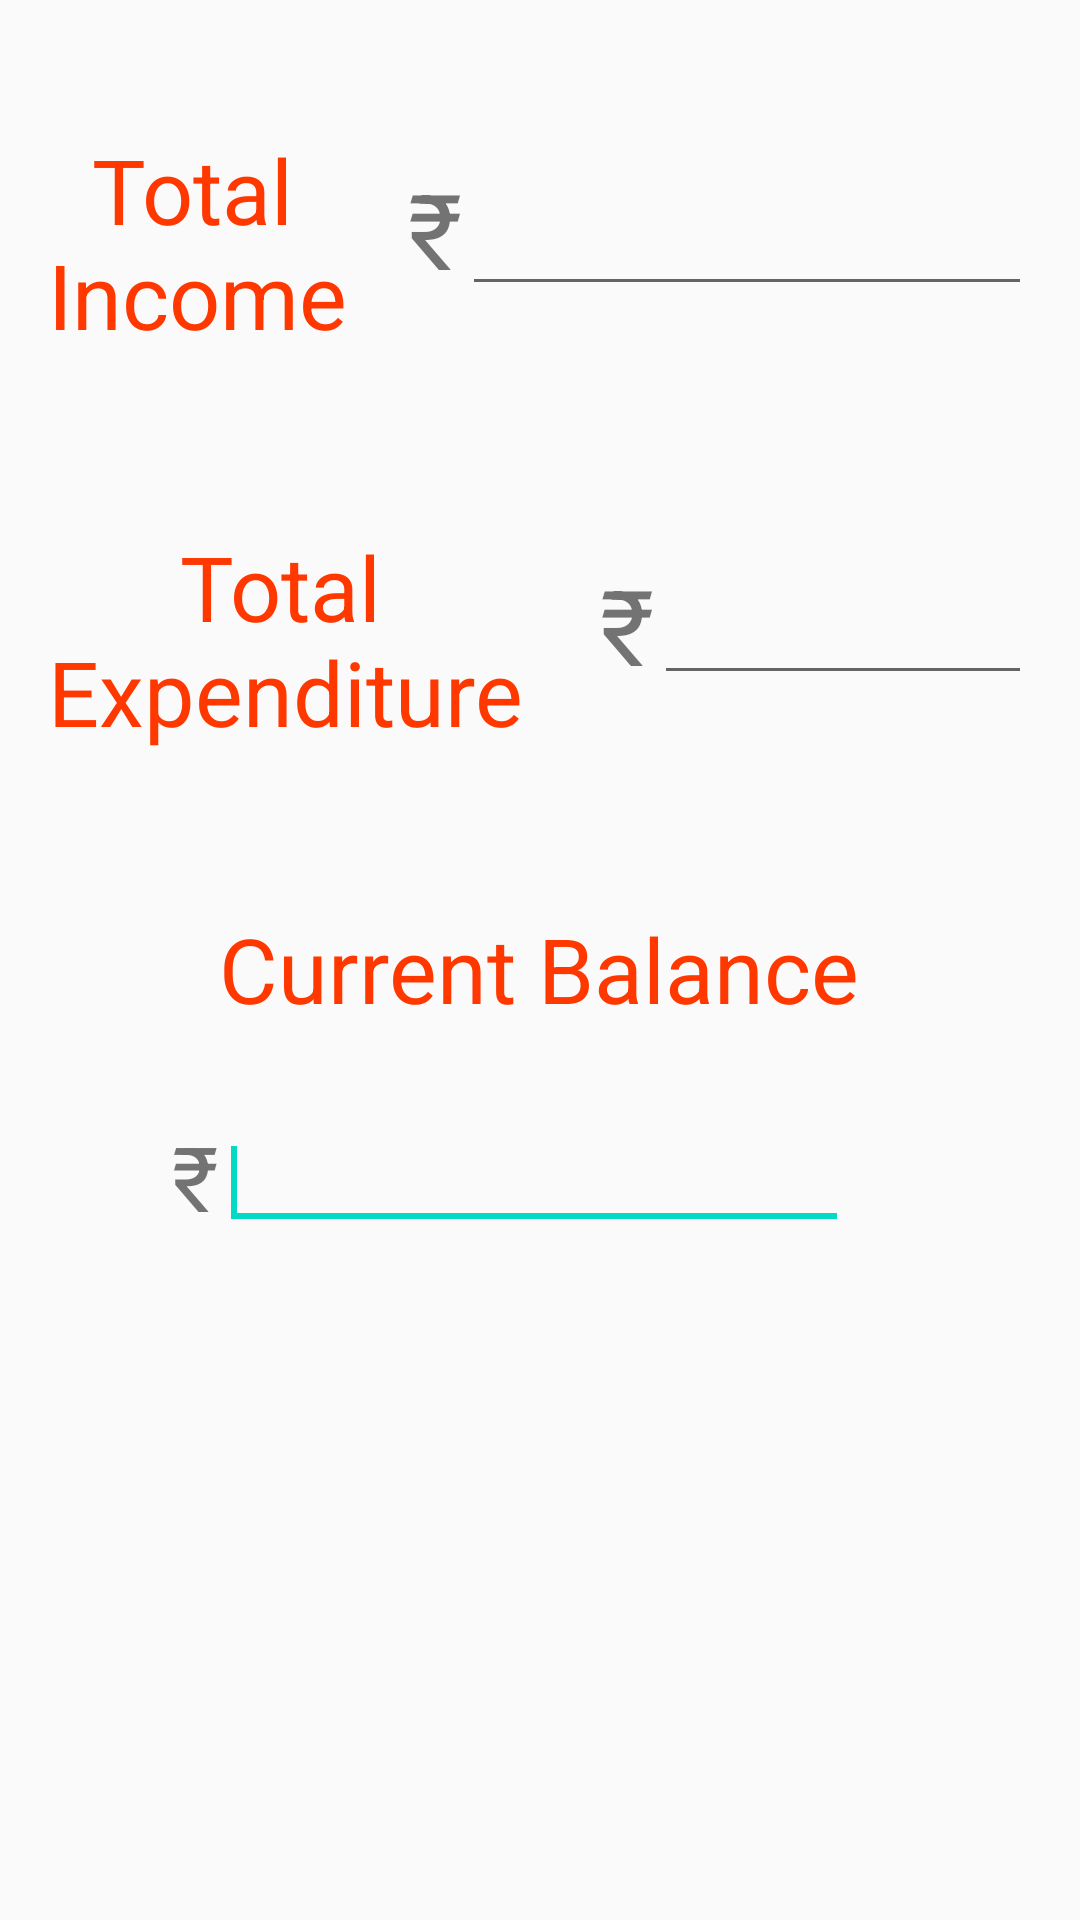

Here is an Android app screen rendered from its layout file. Give the layout XML and the strings, colors and styles it references.
<!-- AndroidManifest.xml: application theme AppTheme -->
<!-- res/layout/activity_show_bal.xml -->
<?xml version="1.0" encoding="utf-8"?>
<RelativeLayout xmlns:android="http://schemas.android.com/apk/res/android"
    xmlns:tools="http://schemas.android.com/tools"
    android:layout_width="match_parent"
    android:layout_height="match_parent"
    android:padding="16dp"
    tools:context=".Show_bal" >

    <TextView
        android:id="@+id/tv_day"
        android:layout_width="160dp"
        android:layout_height="wrap_content"
        android:layout_alignLeft="@+id/linearLayout1"
        android:layout_below="@+id/linearLayout1"
        android:layout_marginTop="62dp"
        android:text="      Total Expenditure"
        android:textSize="30dp" android:textColor="#FF3800"
        />

    <EditText
        android:id="@+id/et_bal_ex"
        android:layout_width="wrap_content"
        android:layout_height="wrap_content"
        android:layout_alignTop="@+id/tv_day"
        android:layout_toRightOf="@+id/cr_tv_mth"
        android:ems="10"
        android:layout_marginTop="15dp"
        android:inputType="number"
        android:editable="false" />

    <TextView
        android:id="@+id/tv_yr"
        android:layout_width="wrap_content"
        android:layout_height="wrap_content"
        android:layout_below="@+id/et_bal_ex"
        android:layout_centerHorizontal="true"
        android:layout_marginTop="71dp"
        android:text="Current Balance"
        android:textSize="30dp"
        android:textColor="#FF3800"/>

    <TextView
        android:id="@+id/cr_tv_mth"
        android:layout_width="wrap_content"
        android:layout_height="wrap_content"
        android:layout_alignBottom="@+id/et_bal_ex"
        android:layout_marginLeft="24dp"
        android:layout_toRightOf="@+id/tv_day"
        android:text="₹"
        android:textSize="35dp" />

    <LinearLayout
        android:id="@+id/linearLayout1"
        android:layout_width="match_parent"
        android:layout_height="wrap_content"
        android:layout_alignParentTop="true"
        android:layout_centerHorizontal="true"
        android:layout_marginTop="22dp" >

        <TextView
            android:id="@+id/tv_src"
            android:layout_width="100dp"
            android:layout_height="wrap_content"
            android:text="  Total Income"
            android:textSize="30dp"
            android:textColor="#FF3800"/>

        <TextView
            android:id="@+id/db_tv_amt"
            android:layout_width="wrap_content"
            android:layout_height="wrap_content"
            android:layout_marginLeft="20dp"
            android:layout_marginTop="15dp"
            android:text="₹"
            android:textSize="35dp" />

        <EditText
            android:id="@+id/et_bal_inc"
            android:layout_width="wrap_content"
            android:layout_height="wrap_content"
            android:layout_marginTop="15dp"
            android:layout_weight="1"
            android:editable="false"
            android:ems="10"
            android:inputType="number" />
    </LinearLayout>

    <EditText
        android:id="@+id/et_bal"
        android:layout_width="wrap_content"
        android:layout_height="wrap_content"
        android:layout_alignLeft="@+id/tv_yr"
        android:layout_below="@+id/tv_yr"
        android:layout_marginTop="29dp"
        android:ems="10"
        android:inputType="number" >

        <requestFocus />
    </EditText>

    <TextView
        android:id="@+id/textView1"
        android:layout_width="wrap_content"
        android:layout_height="wrap_content"
        android:layout_alignTop="@+id/et_bal"
        android:layout_toLeftOf="@+id/et_bal"
        android:text="₹"
        android:textSize="30dp" />

</RelativeLayout>
<!-- resources referenced by this layout -->
<resources>
  <style name="AppTheme" parent="Theme.AppCompat.Light.DarkActionBar">
          
          <item name="colorPrimary">@color/colorPrimary</item>
          <item name="colorPrimaryDark">@color/colorPrimaryDark</item>
          <item name="colorAccent">@color/colorAccent</item>
      </style>
  <!-- not gathered from this repository: default colours our renderer supplied (Android Studio template values) -->
  <color name="colorPrimary">#FF6200EE</color>
  <color name="colorPrimaryDark">#FF3700B3</color>
  <color name="colorAccent">#FF03DAC5</color>
</resources>
